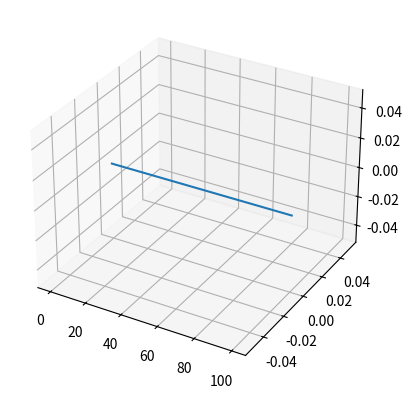

Recreate this plot in Python. (Note: this script raises an exception after producing the figure.)
import matplotlib.pyplot as plt
import numpy as np

from mpl_toolkits.mplot3d import Axes3D

class Track:
    def __init__(self, track):
        """

        :param track:

        Track is made of curve segments. These are of type:

            - Line:
                Straight line with parameters:
                    start: Coordinates of start point of line (3 element list)
                    end: Coordinates of end point of line (3 element list)

            - Arc:
                Constant radius arc with parameters:
                    start: Coordinates of start point of arc (3 element list)
                    end: Coordinates of end point of arc (3 element list)
                    centre: Coordinates of centre point of arc (3 element list)

        """

        # Environment attributes
        self.rho = 1.225    # Air density (g / cm^3)
        self.g = 9.81


        # Segments
        self.current_segment = 0
        self.track = track

        # Check segments are valid


    def draw(self):
        """

        :return:
        """

        fig = plt.figure()
        ax = fig.add_subplot(111, projection='3d')

        # Loop over each track segment and draw on 3D plot
        for segment in self.track:
            if segment['type'] == 'line':

                x = [segment['start'][0], segment['end'][0]]
                y = [segment['start'][1], segment['end'][1]]
                z = [segment['start'][2], segment['end'][2]]

                ax.plot(x, y, z)
                print('line')

        fig.show()

        return fig

    def gradient(self, segment, lambda_param):
        """
        For a given point on the track, get the gradient in radians
        :param segment: integer - Index of segment of track to use
        :param lambda_param: float between 0 and 1 - value of parameter lambda to get gradient of
        :return: float - Gradient of track in radians
        """

        # Get directional vector
        direction = self.direction(segment, lambda_param)

        # Get unit vec of xy plane components
        direction_xy = [direction[0], direction[1], 0]
        direction_xy_unit = np.multiply((1 / np.linalg.norm(direction_xy)), direction_xy)

        # Dot two vectors
        dot = np.dot(direction_xy_unit, direction)

        return np.arccos(dot)

    def direction(self, segment, lambda_param):
        """
        For a given point on the track, get the direction of travel a unit vector
        :param segment: integer - Index of segment of track to use
        :param lambda_param: float between 0 and 1 - value of parameter lambda to get direction of
        :return: 3 element list - Direction vector of track
        """

        # Get segment
        track_segment = self.track[segment]

        # Line segment
        if track_segment['type'] == 'line':
            return track_segment['direction']

        # Arc
        if track_segment['type'] == 'arc':
            return [1, 0, 0]

        return [0, 0, 0]

    def position(self, segment, lambda_param):
        pass



def line(line_dictionary):
    """
    Get information about line segment
    :param line_dictionary: line dictionary of form: {'type': 'line', 'start': [...], 'end': [...]},
    """

    # Unpack dictionary
    A = line_dictionary['start']
    B = line_dictionary['end']

    AB = np.subtract(B, A)
    line_dictionary['length'] = np.linalg.norm(AB)
    line_dictionary['direction'] = list(np.multiply((1 / line_dictionary['length']), AB))


def arc(arc_dictionary):
    """
    Test if arc segment is valid and get information about it
    :param arc_dictionary: arc dictionary of form: {'type': 'arc', 'start': [...], 'end': [...], 'centre': [...]}
    :return: Bool - is arc valid
    """

    # Unpack dictionary
    A = arc_dictionary['start']
    B = arc_dictionary['end']
    C = arc_dictionary['centre']

    # Get radius
    CA = np.subtract(A, C)
    CB = np.subtract(B, C)
    radius = np.linalg.norm(CA)

    if np.linalg.norm(CB) != radius:
        return False

    # Arc angle and length
    arc_angle = np.arccos(np.dot(CA, CB))
    arc_length = arc_angle * radius

    # Update arc dictionary - dictionary is mutable so can operate on it here without returning new dictionary
    arc_dictionary['radius'] = radius
    arc_dictionary['angle'] = arc_angle
    arc_dictionary['length'] = arc_length

    return True


def triNormal(A, B, C):
    """
    Finds a unit vector normal to a triangle of coordinates A, B and C. ABC are taken in anticlockwise order
    :param A: 3 element list - A coordinate
    :param B: 3 element list - B coordinate
    :param C: 3 element list - C coordinate
    :return:  3 element list - Unit vector normal to triangle
    """

    AB = np.subtract(B, A)
    AC = np.subtract(C, A)
    ABxAC = np.cross(AB, AC)

    return list(np.multiply((1 / np.linalg.norm(ABxAC)), ABxAC))


def pointOnArc(A, B, C, alpha):
    """
    Calculate point P on arc given start point, end point, centre and angle
    :param A: Start point of arc
    :param B: End point of arc
    :param C: Centre of arc
    :param alpha: angle made by vector CP to CA (radians)
    :return: P
    """

    CA = np.subtract(A, C)
    R = np.linalg.norm(CA)
    CA_unit = np.multiply((1 / R), CA)
    N = triNormal(A, B, C)

    NxCA = np.cross(N, CA_unit)

    i_component = np.multiply(R * np.cos(alpha), CA_unit)
    j_component = np.multiply(R * np.sin(alpha), NxCA)

    P = list(np.add(i_component, j_component))

    return P




if __name__ == '__main__':




    track = [
        {'type': 'line', 'start': [0, 0, 0], 'end': [100, 0, 0]},
        {'type': 'arc', 'start': [100, 0, 0], 'end': [100, 100, 0], 'centre': [100, 50, 0]}
    ]

    track = Track(track)
    track.draw()



    print(track.direction(0, 0.5))
